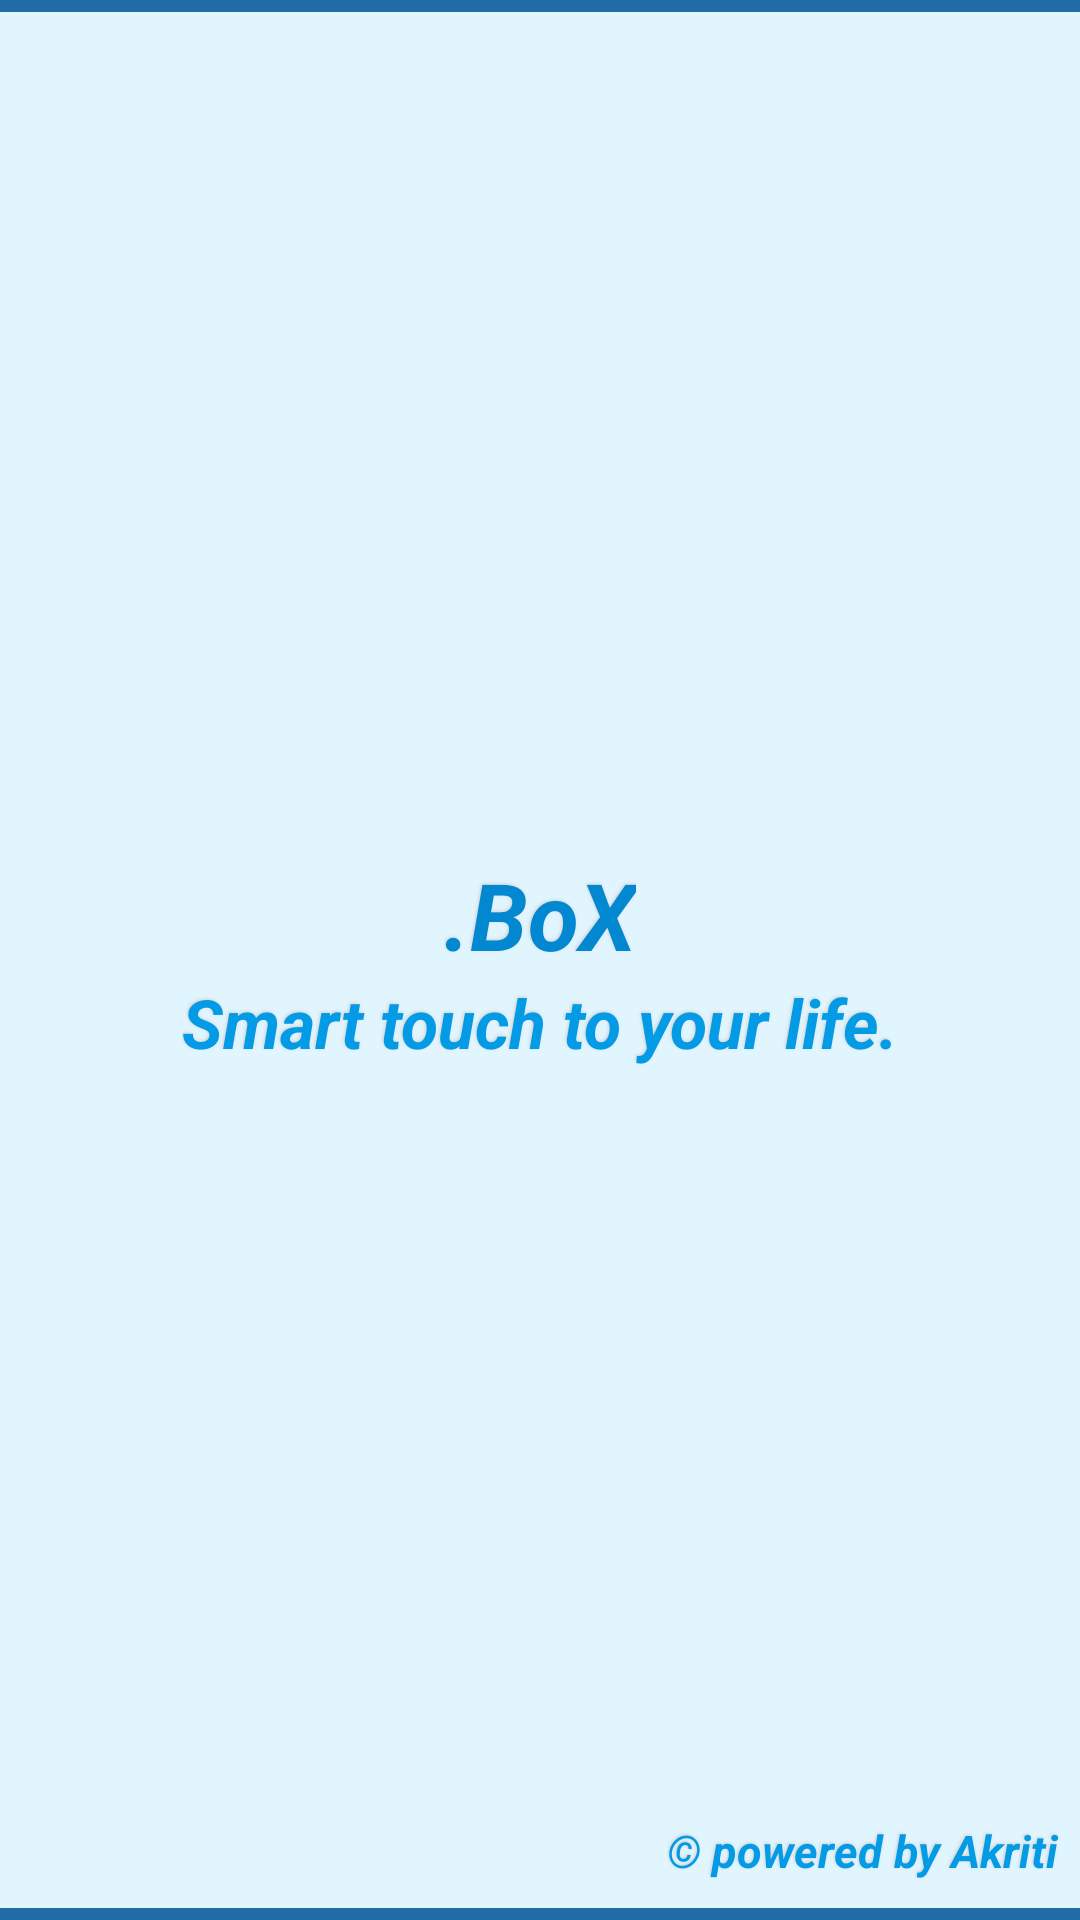

The Android layout XML behind this screen, and the referenced resources:
<!-- AndroidManifest.xml: application theme AppTheme -->
<!-- res/layout/activity_splash.xml -->
<RelativeLayout xmlns:android="http://schemas.android.com/apk/res/android"
    xmlns:tools="http://schemas.android.com/tools"
    android:layout_width="match_parent"
    android:layout_height="match_parent"
    android:background="#E1F5FE">

    <View
        android:layout_width="match_parent"
        android:layout_height="4dp"
        android:background="#216CA5" />

    <LinearLayout
        android:layout_width="match_parent"
        android:layout_height="wrap_content"
        android:layout_centerInParent="true"
        android:gravity="center_horizontal"
        android:orientation="vertical">

        <TextView
            android:id="@+id/tv_splash"
            android:layout_width="wrap_content"
            android:layout_height="wrap_content"
            android:shadowColor="#ddcccccc"
            android:shadowDx="-1"
            android:shadowDy="-1"
            android:shadowRadius="2"
            android:text=".BoX"
            android:textColor="#0288D1"
            android:textSize="15pt"
            android:textStyle="bold|italic" />

        <TextView
            android:id="@+id/tv_subText"
            android:layout_width="wrap_content"
            android:layout_height="wrap_content"
            android:shadowColor="#ddcccccc"
            android:shadowDx="-1"
            android:shadowDy="-1"

            android:shadowRadius="2"
            android:text="Smart touch to your life."
            android:textColor="#039BE5"
            android:textSize="11pt"
            android:textStyle="bold|italic" />
    </LinearLayout>

    <TextView
        android:layout_width="wrap_content"
        android:layout_height="wrap_content"
        android:layout_alignParentBottom="true"
        android:layout_alignParentRight="true"
        android:layout_marginBottom="13dp"
        android:layout_marginRight="7dp"
        android:shadowColor="#ddcccccc"
        android:shadowDx="-1"
        android:shadowDy="-1"
        android:shadowRadius="2"
        android:text="&#xa9; powered by Akriti"
        android:textColor="#039BE5"
        android:textSize="15sp"
        android:textStyle="bold|italic" />

    <View
        android:layout_width="match_parent"
        android:layout_height="4dp"
        android:layout_alignParentBottom="true"
        android:background="#216CA5" />

</RelativeLayout>
<!-- resources referenced by this layout -->
<resources>
  <style name="AppTheme" parent="BaseTheme" />
  <style name="BaseTheme" parent="Theme.AppCompat.Light.NoActionBar">
          <item name="colorPrimary">@color/colorPrimary</item> 
          <item name="colorPrimaryDark">@color/colorPrimaryDark</item> 
          <item name="colorControlHighlight">@color/colorPrimaryLight</item> 
          <item name="colorAccent">@color/colorAccent</item>
      </style>
  <color name="colorPrimary">#2196F3</color>
  <color name="colorPrimaryDark">#1E88E5</color>
  <color name="colorPrimaryLight">#42A5F5</color>
  <color name="colorAccent">#FFC107</color>
</resources>
